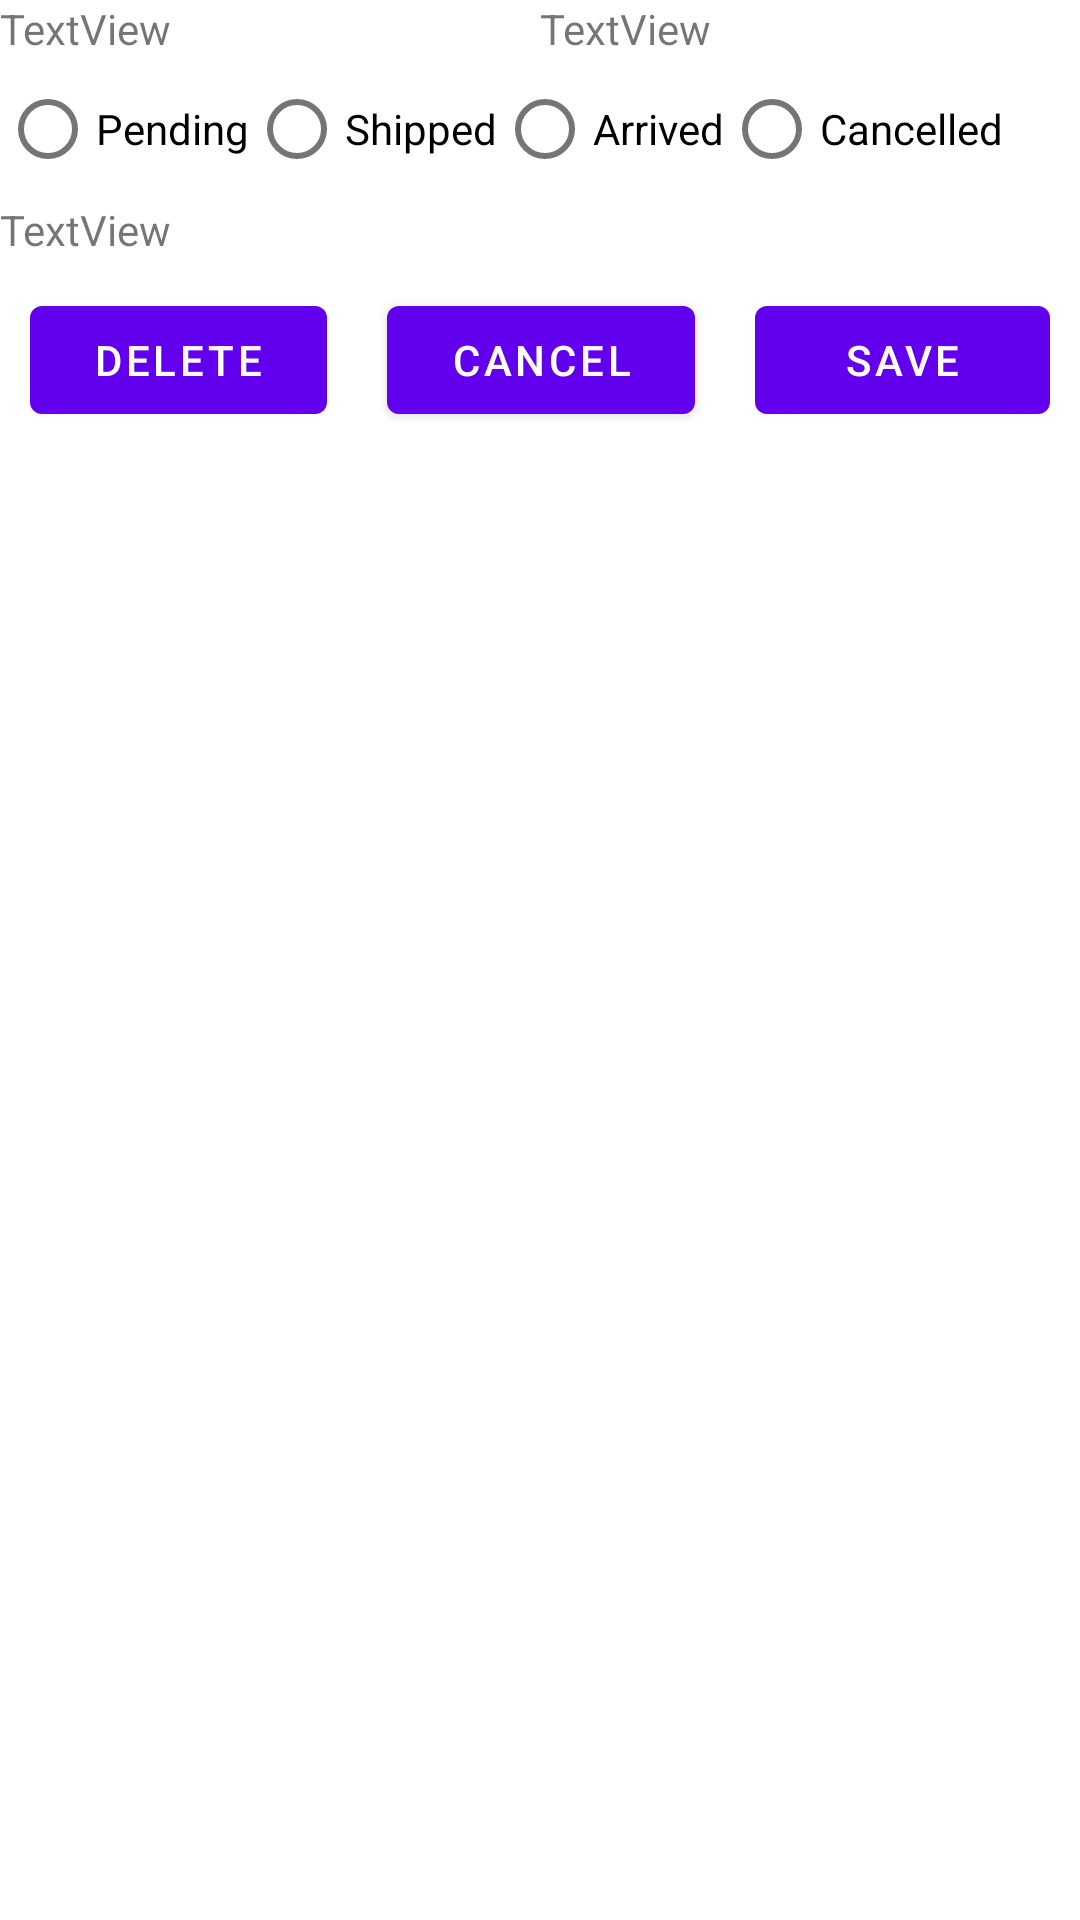

Layout XML and referenced resources for this Android screen:
<!-- AndroidManifest.xml: activity theme Theme.ShopAppFront.NoActionBar -->
<!-- res/layout/activity_edit_order.xml -->
<?xml version="1.0" encoding="utf-8"?>
<LinearLayout xmlns:android="http://schemas.android.com/apk/res/android"
    xmlns:app="http://schemas.android.com/apk/res-auto"
    xmlns:tools="http://schemas.android.com/tools"
    android:layout_width="match_parent"
    android:layout_height="match_parent"
    android:orientation="vertical"
    tools:context=".ui.edit.order.EditOrderActivity">

    <LinearLayout
        android:layout_width="match_parent"
        android:layout_height="wrap_content"
        android:orientation="horizontal">

        <TextView
            android:id="@+id/user_id_text_edit_order"
            android:layout_width="wrap_content"
            android:layout_height="wrap_content"
            android:layout_weight="1"
            android:text="TextView" />

        <TextView
            android:id="@+id/order_time_edit_order"
            android:layout_width="wrap_content"
            android:layout_height="wrap_content"
            android:layout_weight="1"
            android:text="TextView" />

    </LinearLayout>

    <RadioGroup
        android:id="@+id/radio_group_edit_order"
        android:layout_width="match_parent"
        android:layout_height="wrap_content"
        android:orientation="horizontal">

        <RadioButton
            android:id="@+id/pending_radio_button_edit_order"
            android:layout_width="wrap_content"
            android:layout_height="wrap_content"
            android:text="Pending" />

        <RadioButton
            android:id="@+id/shipped_radio_button_edit_order"
            android:layout_width="wrap_content"
            android:layout_height="wrap_content"
            android:text="Shipped" />

        <RadioButton
            android:id="@+id/arrived_radio_button_edit_order"
            android:layout_width="wrap_content"
            android:layout_height="wrap_content"
            android:text="Arrived" />

        <RadioButton
            android:id="@+id/cancelled_radio_button_edit_order"
            android:layout_width="wrap_content"
            android:layout_height="wrap_content"
            android:text="Cancelled" />

    </RadioGroup>

    <androidx.recyclerview.widget.RecyclerView
        android:id="@+id/order_ordered_items_recycler_view_edit_order"
        android:layout_width="match_parent"
        android:layout_height="wrap_content" />

    <TextView
        android:id="@+id/order_total_text_edit_order"
        android:layout_width="match_parent"
        android:layout_height="wrap_content"
        android:text="TextView" />


    <LinearLayout
        android:layout_width="match_parent"
        android:layout_height="match_parent"
        android:orientation="horizontal">

        <Button
            android:id="@+id/delete_button_edit_order"
            android:layout_width="wrap_content"
            android:layout_height="wrap_content"
            android:layout_margin="10dp"
            android:layout_weight="1"
            android:text="Delete" />

        <Button
            android:id="@+id/cancel_button_edit_order"
            android:layout_width="wrap_content"
            android:layout_height="wrap_content"
            android:layout_margin="10dp"
            android:layout_weight="1"
            android:text="Cancel" />

        <Button
            android:id="@+id/save_button_edit_order"
            android:layout_width="wrap_content"
            android:layout_height="wrap_content"
            android:layout_margin="10dp"
            android:layout_weight="1"
            android:text="Save" />
    </LinearLayout>

</LinearLayout>
<!-- resources referenced by this layout -->
<resources>
  <style name="Theme.ShopAppFront.NoActionBar">
          <item name="windowActionBar">false</item>
          <item name="windowNoTitle">true</item>
      </style>
</resources>
